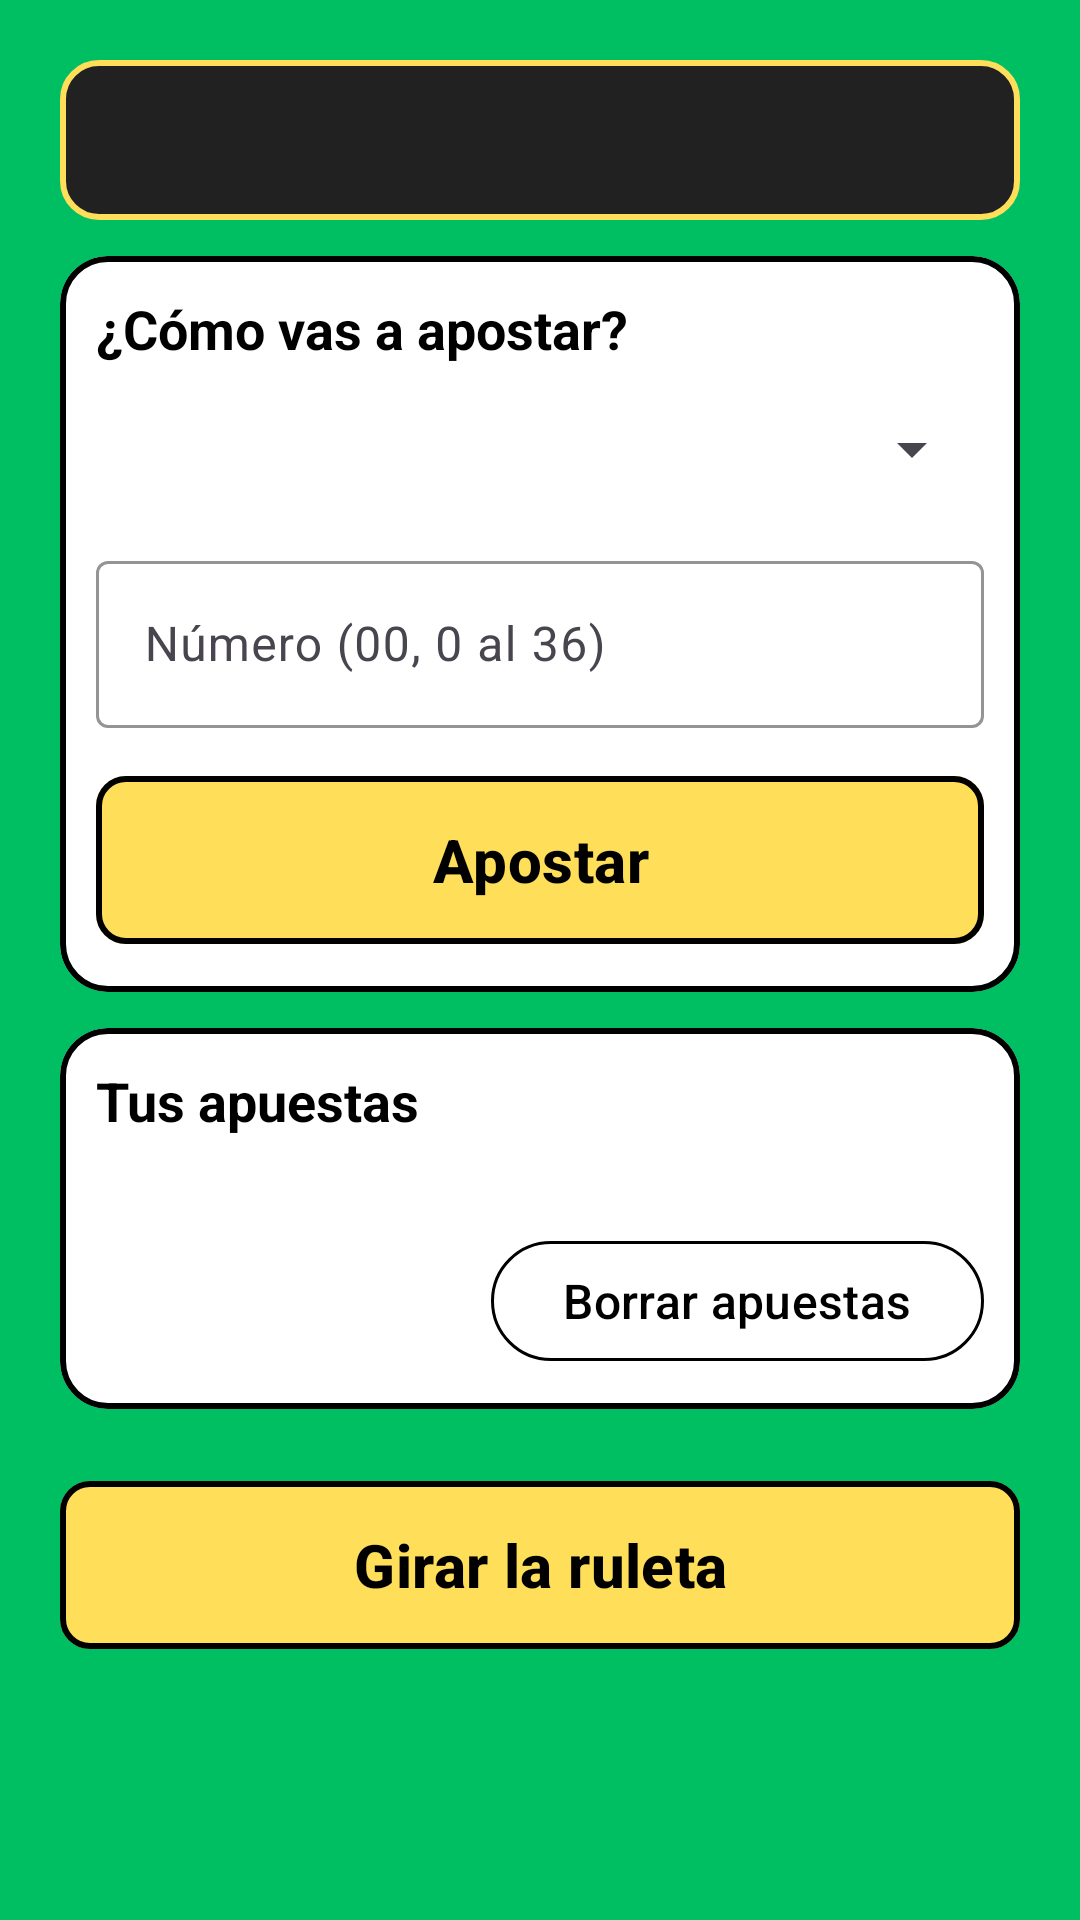

Layout XML and referenced resources for this Android screen:
<!-- AndroidManifest.xml: application theme Theme.CasinoLudo -->
<!-- res/layout/activity_base_apuesta.xml -->
<?xml version="1.0" encoding="utf-8"?>
<ScrollView xmlns:android="http://schemas.android.com/apk/res/android"
    xmlns:app="http://schemas.android.com/apk/res-auto"
    xmlns:tools="http://schemas.android.com/tools"
    android:id="@+id/main"
    android:layout_width="match_parent"
    android:layout_height="match_parent"
    android:background="@color/verde_mesa"
    android:fillViewport="true"
    tools:context=".BaseApuestaActivity">

    <LinearLayout
        android:layout_width="match_parent"
        android:layout_height="wrap_content"
        android:orientation="vertical"
        android:padding="20dp">

        <TextView
            android:id="@+id/tvTituloApuesta"
            style="@style/TextoTitulo"
            android:layout_width="match_parent"
            android:layout_height="wrap_content"
            tools:text="Apuesta 1 de 3" />

        <com.google.android.material.card.MaterialCardView
            android:id="@+id/cardNuevaApuesta"
            style="@style/Tarjeta"
            android:layout_width="match_parent"
            android:layout_height="wrap_content"
            android:layout_marginTop="12dp">

            <LinearLayout
                android:layout_width="match_parent"
                android:layout_height="wrap_content"
                android:orientation="vertical"
                android:padding="12dp">

                <TextView
                    android:layout_width="wrap_content"
                    android:layout_height="wrap_content"
                    android:text="@string/como_apostar"
                    android:textColor="@color/black"
                    android:textSize="18sp"
                    android:textStyle="bold" />

                
                <Spinner
                    android:id="@+id/spTipo"
                    android:layout_width="match_parent"
                    android:layout_height="48dp"
                    android:layout_marginTop="4dp" />

                
                <com.google.android.material.textfield.TextInputLayout
                    android:id="@+id/tilNumero"
                    style="@style/Widget.Material3.TextInputLayout.OutlinedBox"
                    android:layout_width="match_parent"
                    android:layout_height="wrap_content"
                    android:layout_marginTop="8dp"
                    android:hint="@string/hint_numero"
                    app:boxStrokeColor="@color/black"
                    app:hintTextColor="@color/black">

                    <com.google.android.material.textfield.TextInputEditText
                        android:id="@+id/etNumero"
                        android:layout_width="match_parent"
                        android:layout_height="wrap_content"
                        android:imeOptions="actionDone"
                        android:inputType="number"
                        android:maxLength="2" />
                </com.google.android.material.textfield.TextInputLayout>

                
                <RadioGroup
                    android:id="@+id/rgColor"
                    android:layout_width="match_parent"
                    android:layout_height="wrap_content"
                    android:layout_marginTop="12dp"
                    android:orientation="horizontal"
                    android:visibility="gone">
                    <RadioButton
                        android:id="@+id/rbRojo"
                        android:layout_width="wrap_content"
                        android:layout_height="wrap_content"
                        android:layout_marginEnd="16dp"
                        android:text="@string/opcion_rojo"
                        android:textSize="18sp" />
                    <RadioButton
                        android:id="@+id/rbNegro"
                        android:layout_width="wrap_content"
                        android:layout_height="wrap_content"
                        android:layout_marginEnd="16dp"
                        android:text="@string/opcion_negro"
                        android:textSize="18sp" />
                </RadioGroup>

                <RadioGroup
                    android:id="@+id/rgParidad"
                    android:layout_width="match_parent"
                    android:layout_height="wrap_content"
                    android:layout_marginTop="12dp"
                    android:orientation="horizontal"
                    android:visibility="gone">
                    <RadioButton
                        android:id="@+id/rbPar"
                        android:layout_width="wrap_content"
                        android:layout_height="wrap_content"
                        android:layout_marginEnd="16dp"
                        android:text="@string/opcion_par"
                        android:textSize="18sp" />
                    <RadioButton
                        android:id="@+id/rbImpar"
                        android:layout_width="wrap_content"
                        android:layout_height="wrap_content"
                        android:layout_marginEnd="16dp"
                        android:text="@string/opcion_impar"
                        android:textSize="18sp" />
                </RadioGroup>

                <RadioGroup
                    android:id="@+id/rgDocena"
                    android:layout_width="match_parent"
                    android:layout_height="wrap_content"
                    android:layout_marginTop="12dp"
                    android:orientation="horizontal"
                    android:visibility="gone">
                    <RadioButton
                        android:id="@+id/rb1D"
                        android:layout_width="wrap_content"
                        android:layout_height="wrap_content"
                        android:layout_marginEnd="16dp"
                        android:text="@string/opcion_1d"
                        android:textSize="18sp" />
                    <RadioButton
                        android:id="@+id/rb2D"
                        android:layout_width="wrap_content"
                        android:layout_height="wrap_content"
                        android:layout_marginEnd="16dp"
                        android:text="@string/opcion_2d"
                        android:textSize="18sp" />
                    <RadioButton
                        android:id="@+id/rb3D"
                        android:layout_width="wrap_content"
                        android:layout_height="wrap_content"
                        android:layout_marginEnd="16dp"
                        android:text="@string/opcion_3d"
                        android:textSize="18sp" />
                </RadioGroup>

                <com.google.android.material.button.MaterialButton
                    android:id="@+id/btnApostar"
                    style="@style/BotonFicha"
                    android:layout_width="match_parent"
                    android:layout_height="wrap_content"
                    android:layout_marginTop="12dp"
                    android:text="@string/boton_apostar" />
            </LinearLayout>
        </com.google.android.material.card.MaterialCardView>

        <com.google.android.material.card.MaterialCardView
            style="@style/Tarjeta"
            android:layout_width="match_parent"
            android:layout_height="wrap_content"
            android:layout_marginTop="12dp">

            <LinearLayout
                android:layout_width="match_parent"
                android:layout_height="wrap_content"
                android:orientation="vertical"
                android:padding="12dp">

                <TextView
                    android:layout_width="wrap_content"
                    android:layout_height="wrap_content"
                    android:text="@string/tus_apuestas"
                    android:textColor="@color/black"
                    android:textSize="18sp"
                    android:textStyle="bold" />

                <TextView
                    android:id="@+id/tvListaApuestas"
                    android:layout_width="match_parent"
                    android:layout_height="wrap_content"
                    android:layout_marginTop="8dp"
                    android:lineSpacingExtra="6dp"
                    android:textColor="@color/black"
                    android:textSize="17sp"
                    tools:text="1. Color: Rojo" />

                <com.google.android.material.button.MaterialButton
                    android:id="@+id/btnBorrar"
                    style="@style/BotonSecundario"
                    android:layout_width="wrap_content"
                    android:layout_height="wrap_content"
                    android:layout_gravity="end"
                    android:text="@string/boton_borrar" />
            </LinearLayout>
        </com.google.android.material.card.MaterialCardView>

        <com.google.android.material.button.MaterialButton
            android:id="@+id/btnGirar"
            style="@style/BotonFicha"
            android:layout_width="match_parent"
            android:layout_height="wrap_content"
            android:layout_marginTop="20dp"
            android:text="@string/boton_girar" />
    </LinearLayout>
</ScrollView>
<!-- resources referenced by this layout -->
<resources>
  <color name="black">#FF000000</color>
  <color name="verde_mesa">#FF00BF62</color>
  <string name="boton_apostar">Apostar</string>
  <string name="boton_borrar">Borrar apuestas</string>
  <string name="boton_girar">Girar la ruleta</string>
  <string name="como_apostar">¿Cómo vas a apostar?</string>
  <string name="hint_numero">Número (00, 0 al 36)</string>
  <string name="opcion_1d">1D</string>
  <string name="opcion_2d">2D</string>
  <string name="opcion_3d">3D</string>
  <string name="opcion_impar">Impar</string>
  <string name="opcion_negro">Negro</string>
  <string name="opcion_par">Par</string>
  <string name="opcion_rojo">Rojo</string>
  <string name="tus_apuestas">Tus apuestas</string>
  <style name="BotonFicha" parent="Widget.Material3.Button">
          <item name="backgroundTint">@color/amarillo_ficha</item>
          <item name="android:textColor">@color/black</item>
          <item name="android:textSize">20sp</item>
          <item name="android:textStyle">bold</item>
          <item name="strokeColor">@color/black</item>
          <item name="strokeWidth">2dp</item>
          <item name="cornerRadius">10dp</item>
          <item name="android:minHeight">64dp</item>
      </style>
  <style name="BotonSecundario" parent="Widget.Material3.Button.OutlinedButton">
          <item name="android:textColor">@color/black</item>
          <item name="android:textSize">16sp</item>
          <item name="android:minHeight">48dp</item>
          <item name="android:minWidth">88dp</item>
          <item name="strokeColor">@color/black</item>
          <item name="backgroundTint">@color/white</item>
      </style>
  <style name="Tarjeta" parent="Widget.Material3.CardView.Filled">
          <item name="cardBackgroundColor">@color/white</item>
          <item name="cardCornerRadius">16dp</item>
          <item name="strokeColor">@color/black</item>
          <item name="strokeWidth">2dp</item>
      </style>
  <style name="TextoTitulo">
          <item name="android:textColor">@color/amarillo_ficha</item>
          <item name="android:textSize">28sp</item>
          <item name="android:textStyle">bold</item>
          <item name="android:gravity">center</item>
          <item name="android:background">@drawable/bg_titulo</item>
          <item name="android:paddingStart">16dp</item>
          <item name="android:paddingEnd">16dp</item>
          <item name="android:paddingTop">8dp</item>
          <item name="android:paddingBottom">8dp</item>
          <item name="android:lineSpacingExtra">4dp</item>
      </style>
  <style name="Theme.CasinoLudo" parent="Base.Theme.CasinoLudo" />
  <color name="amarillo_ficha">#FFFFDE59</color>
  <color name="white">#FFFFFFFF</color>
  <!-- drawable bg_titulo (drawable) -->
  <?xml version="1.0" encoding="utf-8"?>
  <shape xmlns:android="http://schemas.android.com/apk/res/android" android:shape="rectangle">
      <solid android:color="@color/negro_ruleta" />
      <corners android:radius="12dp" />
      <stroke android:width="2dp" android:color="@color/amarillo_ficha" />
  </shape>
  <style name="Base.Theme.CasinoLudo" parent="Theme.Material3.Light.NoActionBar">
          
          <item name="colorPrimary">@color/verde_cero</item>
          <item name="colorOnPrimary">@color/white</item>
          <item name="colorSecondary">@color/verde_mesa</item>
          <item name="android:windowBackground">@color/verde_mesa</item>
      </style>
  <color name="negro_ruleta">#FF212121</color>
  <color name="verde_cero">#FF1B5E20</color>
</resources>
